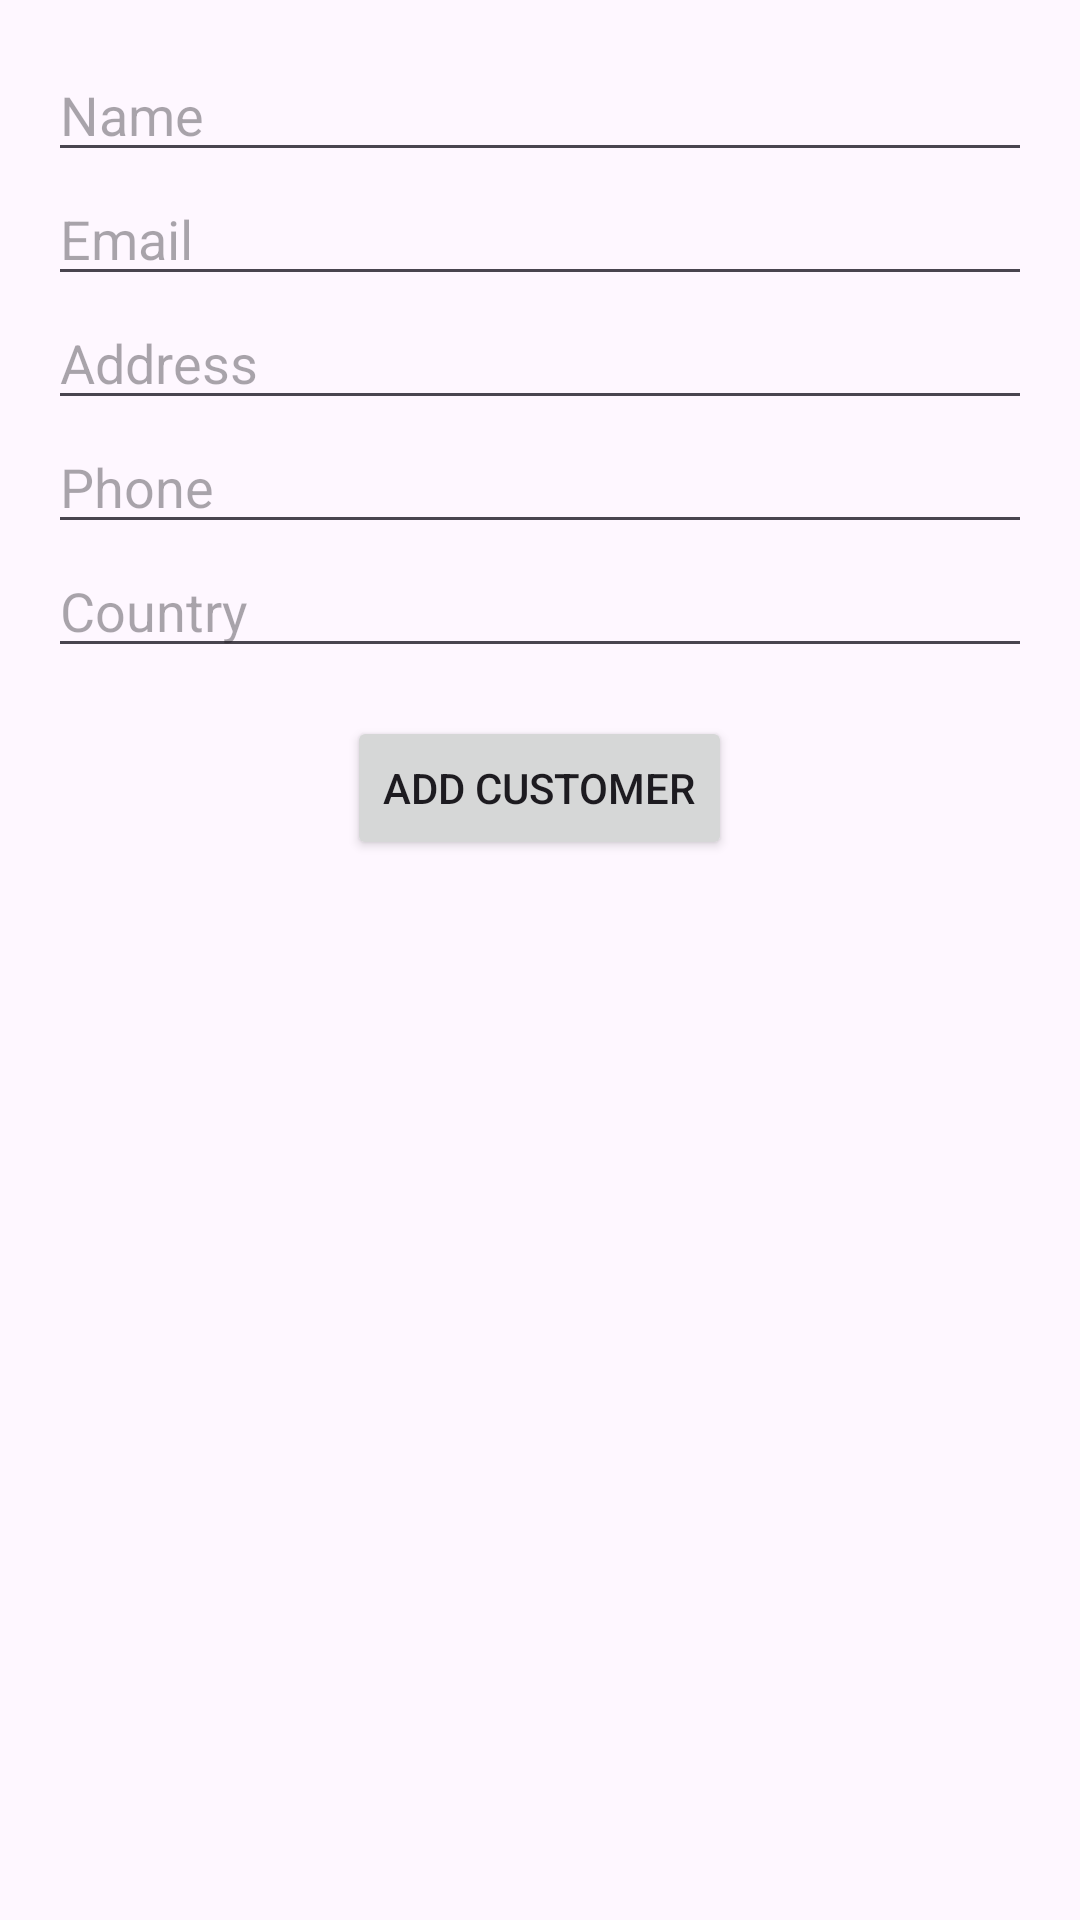

Produce the Android XML layout that renders to this screen, including the resource entries it uses.
<!-- AndroidManifest.xml: application theme Theme.CustomerConactMgmt -->
<!-- res/layout/activity_add_customer.xml -->
<LinearLayout xmlns:android="http://schemas.android.com/apk/res/android"
    android:layout_width="match_parent"
    android:layout_height="match_parent"
    android:orientation="vertical"
    android:padding="16dp">

    <EditText
        android:id="@+id/editTextName"
        android:layout_width="match_parent"
        android:layout_height="wrap_content"
        android:hint="Name" />

    <EditText
        android:id="@+id/editTextEmail"
        android:layout_width="match_parent"
        android:layout_height="wrap_content"
        android:hint="Email" />

    <EditText
        android:id="@+id/editTextAddress"
        android:layout_width="match_parent"
        android:layout_height="wrap_content"
        android:hint="Address" />

    <EditText
        android:id="@+id/editTextPhone"
        android:layout_width="match_parent"
        android:layout_height="wrap_content"
        android:hint="Phone" />

    <EditText
        android:id="@+id/editTextCountry"
        android:layout_width="match_parent"
        android:layout_height="wrap_content"
        android:hint="Country" />

    <Button
        android:id="@+id/buttonAddCustomer"
        android:layout_width="wrap_content"
        android:layout_height="wrap_content"
        android:text="Add Customer"
        android:layout_gravity="center"
        android:layout_marginTop="16dp"/>

    <EditText
        android:id="@+id/editTextTextMultiLineToken"
        android:layout_width="match_parent"
        android:layout_height="379dp"
        android:ems="10"
        android:gravity="start|top"
        android:inputType="textMultiLine" />
</LinearLayout>
<!-- resources referenced by this layout -->
<resources>
  <style name="Theme.CustomerConactMgmt" parent="Base.Theme.CustomerConactMgmt" />
  <style name="Base.Theme.CustomerConactMgmt" parent="Theme.Material3.DayNight.NoActionBar">
          
          
      </style>
</resources>
